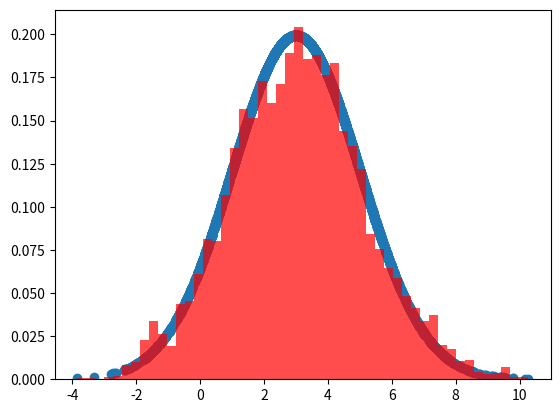

Write the Python code that produced this figure.
import random
import math
from scipy import stats
from scipy.stats import norm
import matplotlib.pyplot as plt
#matplotlib inline
T = 5000
x = [0 for i in range(T)]
sigma = 1
t = 0

def balance_dist_prob(theta):
    y = norm.pdf(theta, loc=3, scale=2)
    return y

def transfer_dist_prob(x_t,x_t_minu_1):
    return norm.pdf(x_t,loc=x_t_minu_1,scale=sigma)

binom_sim = data = stats.binom.rvs(n=10,p=0.3,size=10000)

while t < T-1:
    t = t + 1
    x[t] = norm.rvs(loc=x[t - 1], scale=sigma, size=1, random_state=None)[0]#q proposal distribution
    #
    alpha = min(1, ((balance_dist_prob(x[t])*transfer_dist_prob(x[t],x[t-1])) / (balance_dist_prob(x[t - 1])*transfer_dist_prob(x[t-1],x[t]))))

    u = random.uniform(0, 1)
    if u > alpha:
        x[t] = x[t - 1]

plt.scatter(x, norm.pdf(x, loc=3, scale=2))
num_bins = 50
plt.hist(x, num_bins, density=1, facecolor='red', alpha=0.7)
plt.show()